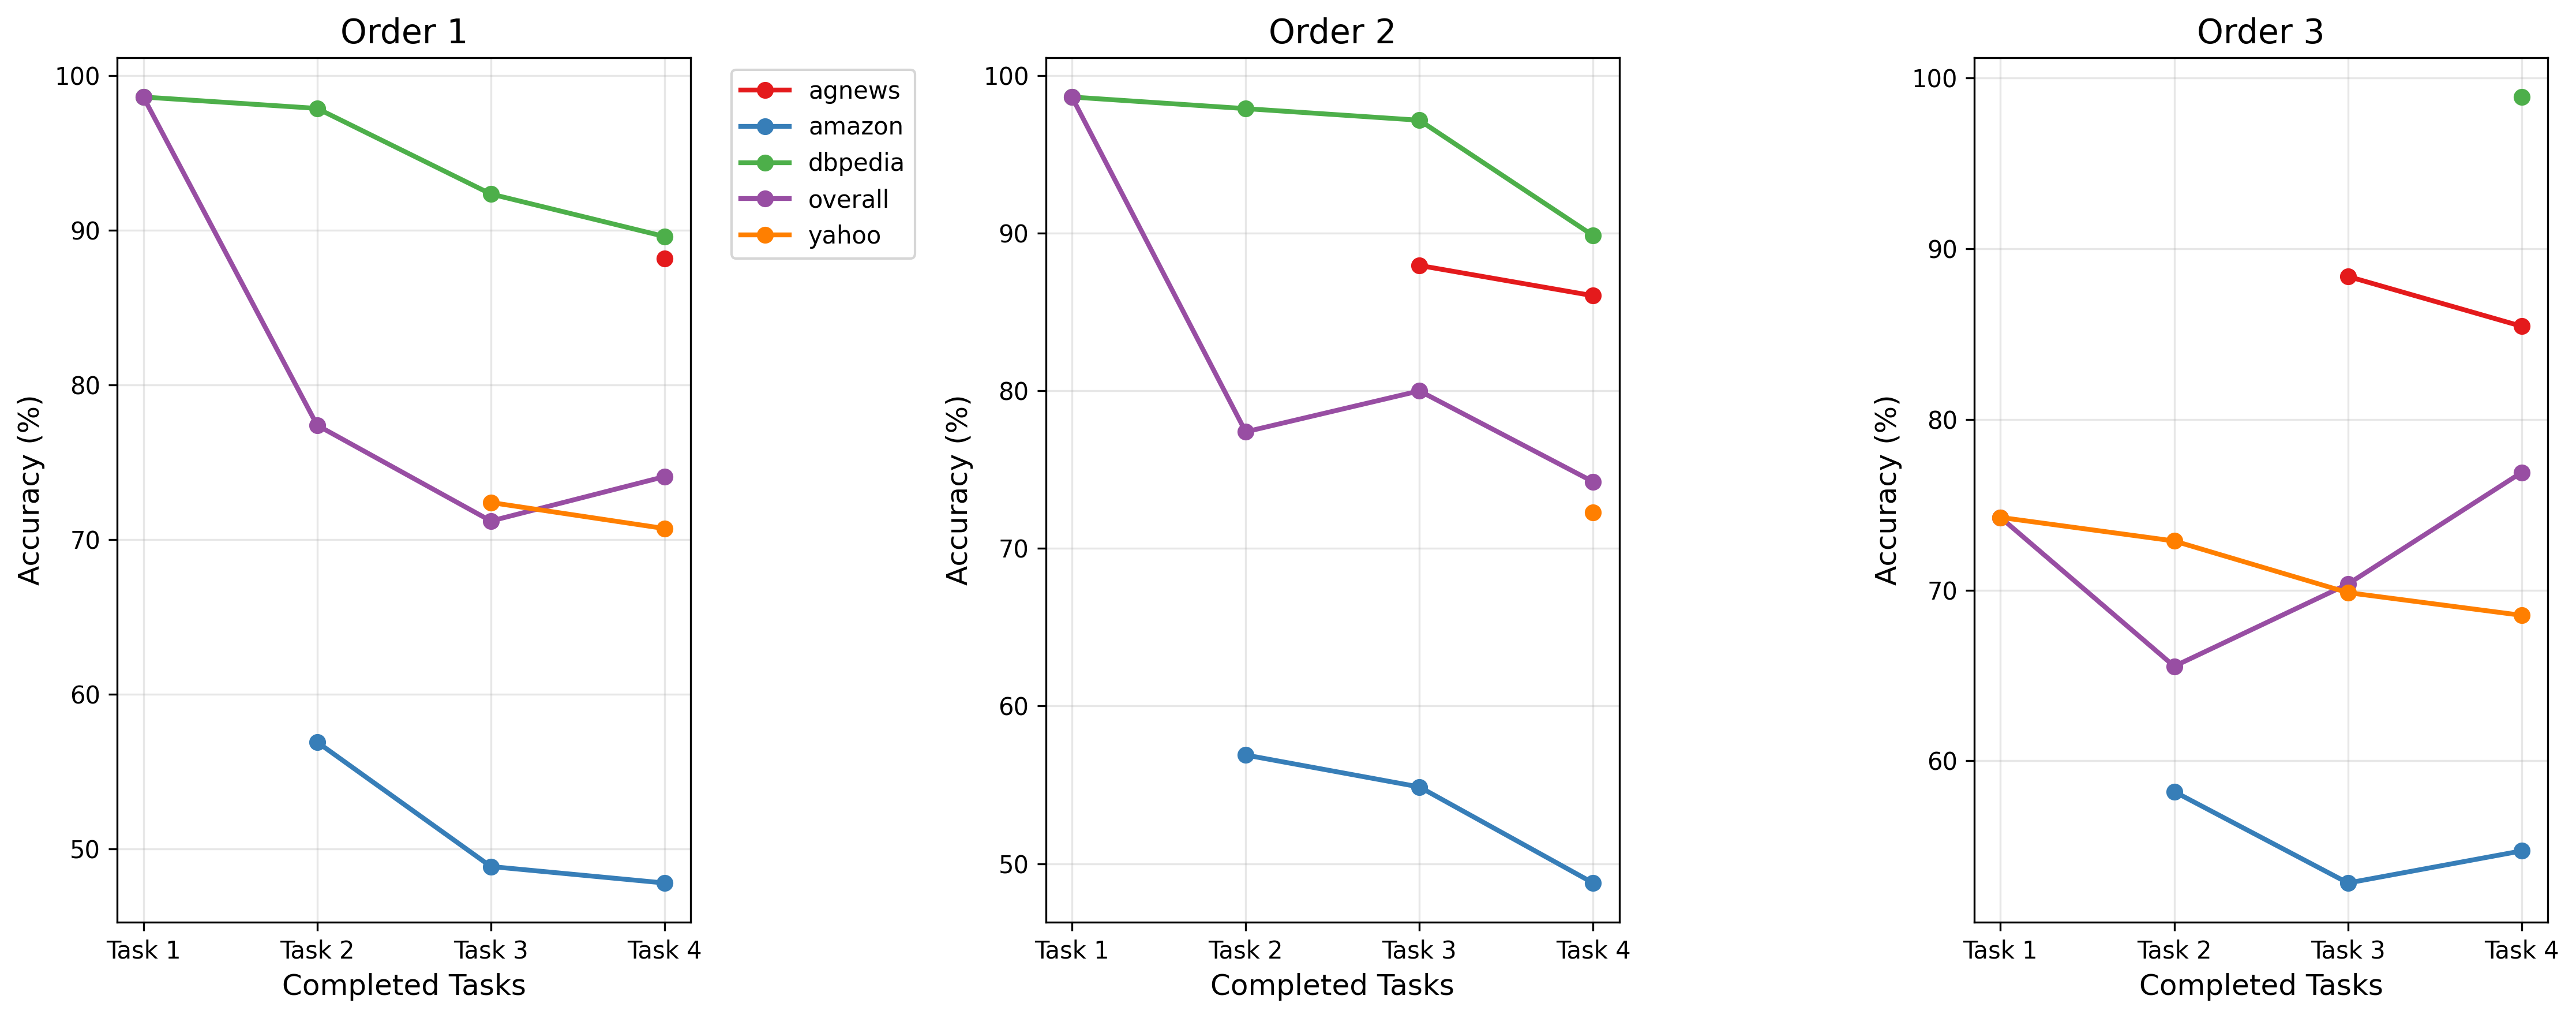

The file beside this chart, header and first rows:
Order, Stage, agnews, amazon, dbpedia, overall, yahoo
order_1, after_task_1, , , 98.63, 98.63, 
order_1, after_task_2, , 56.89, 97.89, 77.39, 
order_1, after_task_3, , 48.84, 92.36, 71.2, 72.39
order_1, after_task_4, 88.2, 47.78, 89.61, 74.07, 70.71
order_2, after_task_1, , , 98.63, 98.63, 
order_2, after_task_2, , 56.89, 97.89, 77.39, 
order_2, after_task_3, 87.95, 54.87, 97.16, 79.99, 
order_2, after_task_4, 86.03, 48.78, 89.84, 74.23, 72.26
order_3, after_task_1, , , , 74.26, 74.26
order_3, after_task_2, , 58.2, , 65.54, 72.88
order_3, after_task_3, 88.38, 52.84, , 70.36, 69.86
order_3, after_task_4, 85.46, 54.72, 98.89, 76.9, 68.53
